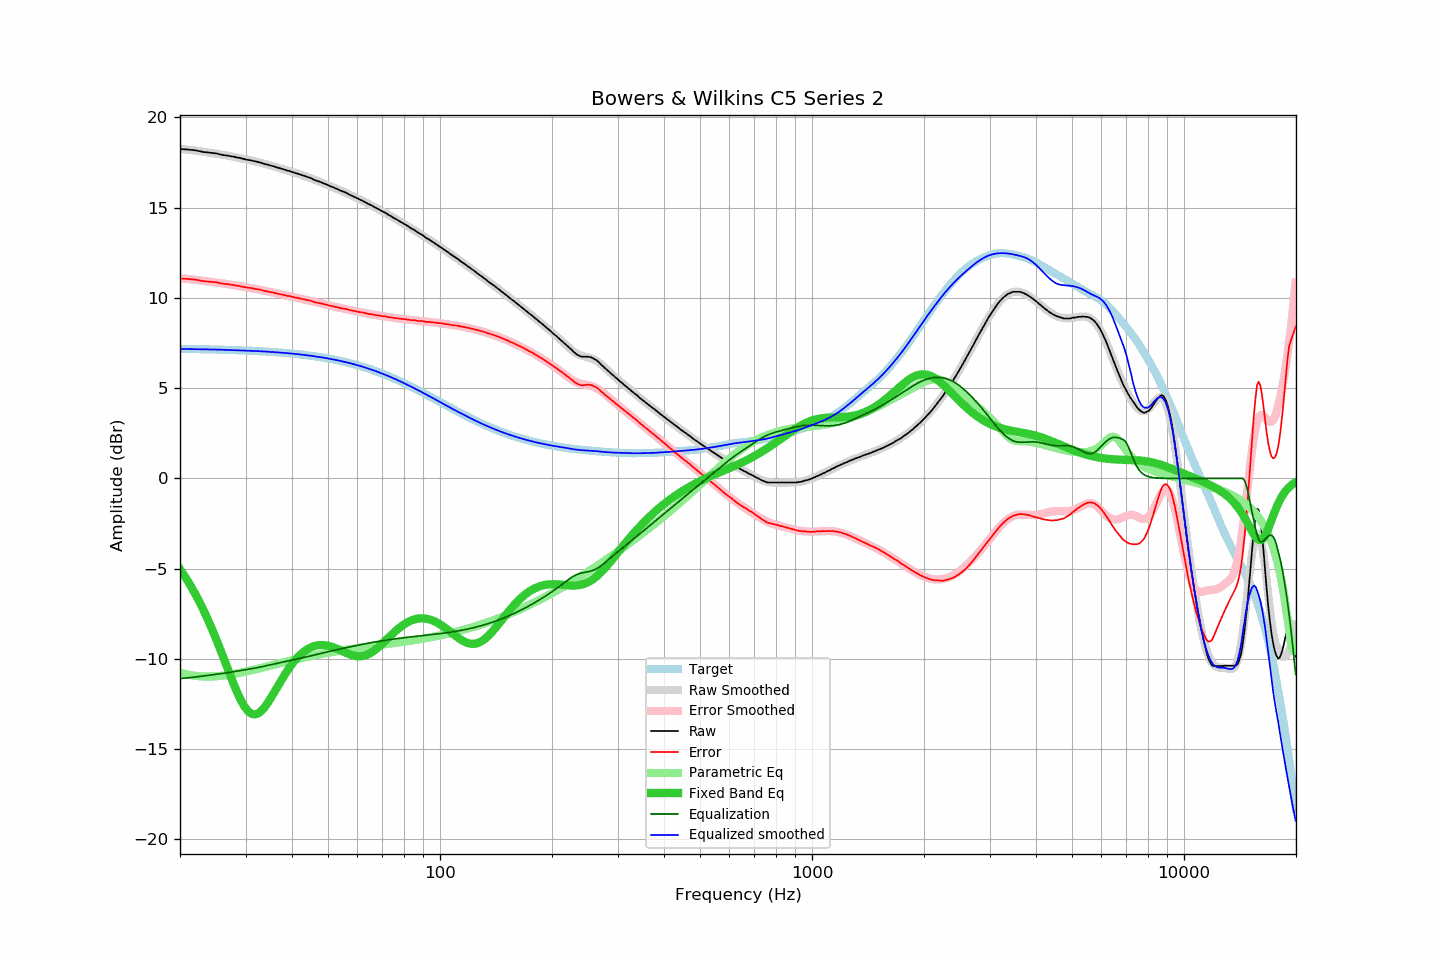

The data file committed next to this chart (first rows):
frequency, raw, error, smoothed, error_smoothed, equalization, parametric_eq, equalized_raw, equalized_smoothed, target
20.00, 18.25, 11.07, 18.26, 11.09, -11.09, -5.03, 7.16, 7.17, 7.18
20.20, 18.24, 11.06, 18.25, 11.08, -11.08, -5.16, 7.16, 7.17, 7.18
20.40, 18.24, 11.07, 18.24, 11.07, -11.07, -5.29, 7.17, 7.17, 7.18
20.61, 18.23, 11.06, 18.23, 11.06, -11.06, -5.43, 7.17, 7.17, 7.18
20.81, 18.23, 11.06, 18.22, 11.05, -11.05, -5.57, 7.18, 7.17, 7.17
21.02, 18.22, 11.05, 18.21, 11.05, -11.05, -5.71, 7.18, 7.17, 7.17
21.23, 18.21, 11.04, 18.20, 11.04, -11.04, -5.86, 7.18, 7.17, 7.17
21.44, 18.20, 11.03, 18.19, 11.03, -11.03, -6.01, 7.18, 7.17, 7.17
21.66, 18.19, 11.02, 18.18, 11.02, -11.02, -6.16, 7.18, 7.16, 7.17
21.87, 18.18, 11.02, 18.17, 11.01, -11.01, -6.32, 7.17, 7.16, 7.17
22.09, 18.17, 11.01, 18.16, 11.00, -11.00, -6.49, 7.17, 7.16, 7.16
22.31, 18.15, 10.99, 18.15, 10.99, -10.99, -6.65, 7.16, 7.16, 7.16
22.54, 18.13, 10.97, 18.13, 10.98, -10.98, -6.83, 7.16, 7.16, 7.16
22.76, 18.11, 10.95, 18.12, 10.96, -10.96, -7.00, 7.15, 7.16, 7.16
22.99, 18.09, 10.93, 18.11, 10.95, -10.95, -7.18, 7.14, 7.15, 7.16
23.22, 18.08, 10.93, 18.09, 10.94, -10.94, -7.37, 7.14, 7.15, 7.16
23.45, 18.07, 10.92, 18.08, 10.93, -10.93, -7.56, 7.14, 7.15, 7.15
23.69, 18.06, 10.91, 18.07, 10.92, -10.92, -7.75, 7.14, 7.15, 7.15
23.92, 18.05, 10.90, 18.05, 10.91, -10.91, -7.95, 7.15, 7.15, 7.15
24.16, 18.04, 10.89, 18.04, 10.90, -10.90, -8.16, 7.15, 7.14, 7.15
24.40, 18.03, 10.89, 18.03, 10.88, -10.88, -8.37, 7.15, 7.14, 7.15
24.65, 18.02, 10.88, 18.01, 10.87, -10.87, -8.58, 7.15, 7.14, 7.14
24.89, 18.01, 10.87, 18.00, 10.86, -10.86, -8.79, 7.15, 7.14, 7.14
25.14, 18.00, 10.86, 17.99, 10.85, -10.85, -9.01, 7.15, 7.14, 7.14
25.39, 17.97, 10.83, 17.97, 10.84, -10.84, -9.24, 7.14, 7.14, 7.14
25.65, 17.95, 10.82, 17.96, 10.82, -10.82, -9.46, 7.13, 7.13, 7.13
25.91, 17.93, 10.80, 17.94, 10.81, -10.81, -9.69, 7.12, 7.13, 7.13
26.16, 17.91, 10.78, 17.93, 10.80, -10.80, -9.92, 7.11, 7.13, 7.13
26.43, 17.90, 10.78, 17.91, 10.79, -10.79, -10.16, 7.12, 7.13, 7.13
26.69, 17.89, 10.77, 17.89, 10.77, -10.77, -10.39, 7.12, 7.12, 7.12
26.96, 17.88, 10.76, 17.88, 10.76, -10.76, -10.62, 7.13, 7.12, 7.12
27.23, 17.86, 10.74, 17.86, 10.74, -10.74, -10.85, 7.12, 7.12, 7.12
27.50, 17.84, 10.73, 17.84, 10.73, -10.73, -11.08, 7.11, 7.11, 7.12
27.77, 17.83, 10.72, 17.82, 10.71, -10.71, -11.31, 7.12, 7.11, 7.11
28.05, 17.81, 10.70, 17.81, 10.70, -10.70, -11.52, 7.11, 7.11, 7.11
28.33, 17.79, 10.69, 17.79, 10.69, -10.69, -11.74, 7.11, 7.11, 7.11
28.62, 17.77, 10.67, 17.77, 10.67, -10.67, -11.94, 7.10, 7.10, 7.10
28.90, 17.76, 10.66, 17.75, 10.66, -10.66, -12.13, 7.11, 7.10, 7.10
29.19, 17.73, 10.64, 17.74, 10.64, -10.64, -12.31, 7.09, 7.10, 7.10
29.48, 17.71, 10.62, 17.72, 10.63, -10.63, -12.47, 7.09, 7.09, 7.09
29.78, 17.69, 10.60, 17.70, 10.61, -10.61, -12.62, 7.08, 7.09, 7.09
30.08, 17.67, 10.59, 17.68, 10.60, -10.60, -12.75, 7.08, 7.08, 7.09
30.38, 17.65, 10.57, 17.66, 10.58, -10.58, -12.86, 7.07, 7.08, 7.08
30.68, 17.64, 10.56, 17.64, 10.56, -10.56, -12.94, 7.08, 7.08, 7.08
30.99, 17.62, 10.55, 17.62, 10.55, -10.55, -13.01, 7.07, 7.07, 7.07
31.30, 17.60, 10.53, 17.60, 10.53, -10.53, -13.05, 7.07, 7.07, 7.07
31.61, 17.58, 10.52, 17.58, 10.52, -10.52, -13.07, 7.07, 7.06, 7.07
31.93, 17.56, 10.50, 17.56, 10.50, -10.50, -13.07, 7.06, 7.06, 7.06
32.24, 17.54, 10.49, 17.54, 10.48, -10.48, -13.04, 7.06, 7.05, 7.06
32.57, 17.52, 10.47, 17.52, 10.47, -10.47, -12.99, 7.06, 7.05, 7.05
32.89, 17.50, 10.46, 17.49, 10.45, -10.45, -12.93, 7.05, 7.05, 7.05
33.22, 17.47, 10.43, 17.47, 10.43, -10.43, -12.84, 7.04, 7.04, 7.04
33.55, 17.44, 10.41, 17.45, 10.41, -10.41, -12.75, 7.03, 7.04, 7.04
33.89, 17.41, 10.38, 17.42, 10.39, -10.39, -12.63, 7.02, 7.03, 7.03
34.23, 17.39, 10.37, 17.40, 10.37, -10.37, -12.51, 7.02, 7.02, 7.03
34.57, 17.37, 10.35, 17.37, 10.35, -10.35, -12.38, 7.02, 7.02, 7.02
34.92, 17.34, 10.33, 17.35, 10.33, -10.33, -12.24, 7.01, 7.01, 7.01
35.27, 17.32, 10.31, 17.32, 10.31, -10.31, -12.09, 7.01, 7.01, 7.01
35.62, 17.30, 10.30, 17.29, 10.29, -10.29, -11.94, 7.01, 7.00, 7.00
35.97, 17.27, 10.28, 17.27, 10.27, -10.27, -11.79, 7.00, 7.00, 7.00
... 635 more rows
